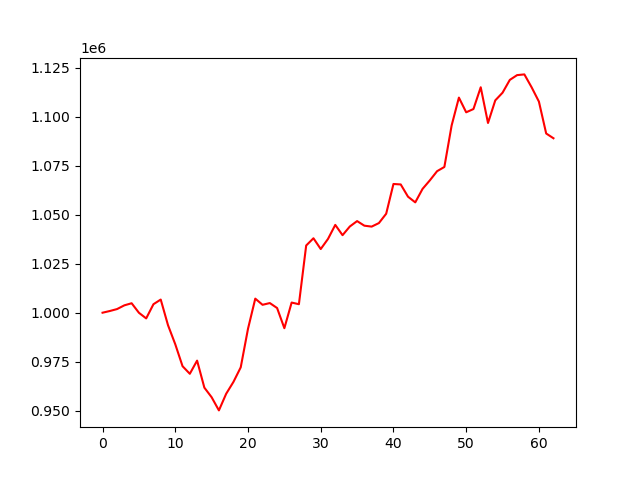

Source data for this figure (header and first rows):
account_value, date, daily_return
1000000, 2023-10-05, 
1000867, 2023-10-06, 0.0008668
1001864, 2023-10-09, 0.0009959
1003766, 2023-10-10, 0.001899
1004829, 2023-10-11, 0.00106
999973, 2023-10-12, -0.004833
997087, 2023-10-13, -0.002886
1004335, 2023-10-16, 0.007269
1006718, 2023-10-17, 0.002373
993635, 2023-10-18, -0.013
983879, 2023-10-19, -0.009818
972680, 2023-10-20, -0.01138
968809, 2023-10-23, -0.00398
975532, 2023-10-24, 0.006939
961728, 2023-10-25, -0.01415
956827, 2023-10-26, -0.005096
950111, 2023-10-27, -0.007019
958614, 2023-10-30, 0.00895
964669, 2023-10-31, 0.006316
972103, 2023-11-01, 0.007707
991787, 2023-11-02, 0.02025
1007185, 2023-11-03, 0.01553
1004037, 2023-11-06, -0.003125
1004926, 2023-11-07, 0.0008854
1002394, 2023-11-08, -0.002521
992088, 2023-11-09, -0.01028
1005182, 2023-11-10, 0.0132
1004340, 2023-11-13, -0.0008376
1034317, 2023-11-14, 0.02985
1038016, 2023-11-15, 0.003576
1032515, 2023-11-16, -0.005299
1037677, 2023-11-17, 0.004999
1044842, 2023-11-20, 0.006905
1039589, 2023-11-21, -0.005028
1044025, 2023-11-22, 0.004267
1046782, 2023-11-24, 0.00264
1044438, 2023-11-27, -0.002238
1043967, 2023-11-28, -0.000451
1045773, 2023-11-29, 0.001729
1050544, 2023-11-30, 0.004562
1065736, 2023-12-01, 0.01446
1065499, 2023-12-04, -0.0002227
1059251, 2023-12-05, -0.005864
1056345, 2023-12-06, -0.002743
1063222, 2023-12-07, 0.00651
1067566, 2023-12-08, 0.004085
1072272, 2023-12-11, 0.004408
1074423, 2023-12-12, 0.002006
1095628, 2023-12-13, 0.01974
1109843, 2023-12-14, 0.01297
1102342, 2023-12-15, -0.006759
1104010, 2023-12-18, 0.001513
1115122, 2023-12-19, 0.01006
1096888, 2023-12-20, -0.01635
1108432, 2023-12-21, 0.01052
1112343, 2023-12-22, 0.003528
1118893, 2023-12-26, 0.005888
1121327, 2023-12-27, 0.002176
1121695, 2023-12-28, 0.0003286
1115094, 2023-12-29, -0.005885
... 3 more rows
